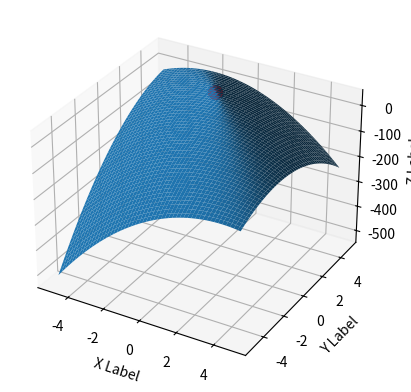

Write Python code to recreate this figure.
import numpy as np
import matplotlib.pyplot as plt
from sympy import *
from mpl_toolkits.mplot3d import axes3d


# price function
def price_func(alpha, beta, Ak):
    return (alpha - beta * Ak) * Ak


# rent cost function
def cost_func(gamma, Ak):
    return gamma * Ak


# production cost function
def prod_cost_func(rho, Ai):
    return rho * Ai ** 2


# utility function
x, y = symbols("variables y", real=True)


def fun(x, y):
    f = price_func(10, 2, x) + price_func(20, 1, y) - cost_func(1, x) - cost_func(2, y) - prod_cost_func(3, x + y)
    return f


# solve partial derivatives & z value
f_x = diff(fun(x, y), x)
f_y = diff(fun(x, y), y)

sol = solve((f_x, f_y), (x, y))
val_list = list(sol.values())

# check constraints, if values are positive
# f_z = 0
#
# for i in val_list:
#     if i < 0:
#         z1 = solve(f_y, (0,y))
#         z2 = solve(f_x, (variables, 0))
#         z3 = fun(0, 0)
#
#         z_list = (z1, z2, z3)
#         print(z_list)
#         z = max(z_list)
#         f_z = z
#         break
# else:
#     f_z = fun(val_list[0], val_list[1])

f_z = fun(val_list[0], val_list[1])

sol['z'] = f_z
val_list.append(f_z)

print("Optimal Quantity for Function: ", sol)

# plot function
fig = plt.figure()
ax = fig.add_subplot(111, projection='3d')
x = y = np.arange(-5.0, 5.0, 0.05)
X, Y = np.meshgrid(x, y)
zs = np.array([fun(x, y) for x, y in zip(np.ravel(X), np.ravel(Y))])
Z = zs.reshape(X.shape)

ax.plot_surface(X, Y, Z)

ax.scatter(val_list[0], val_list[1], val_list[2], color="red", s=100, alpha=1)

ax.set_xlabel('X Label')
ax.set_ylabel('Y Label')
ax.set_zlabel('Z Label')

plt.show()
